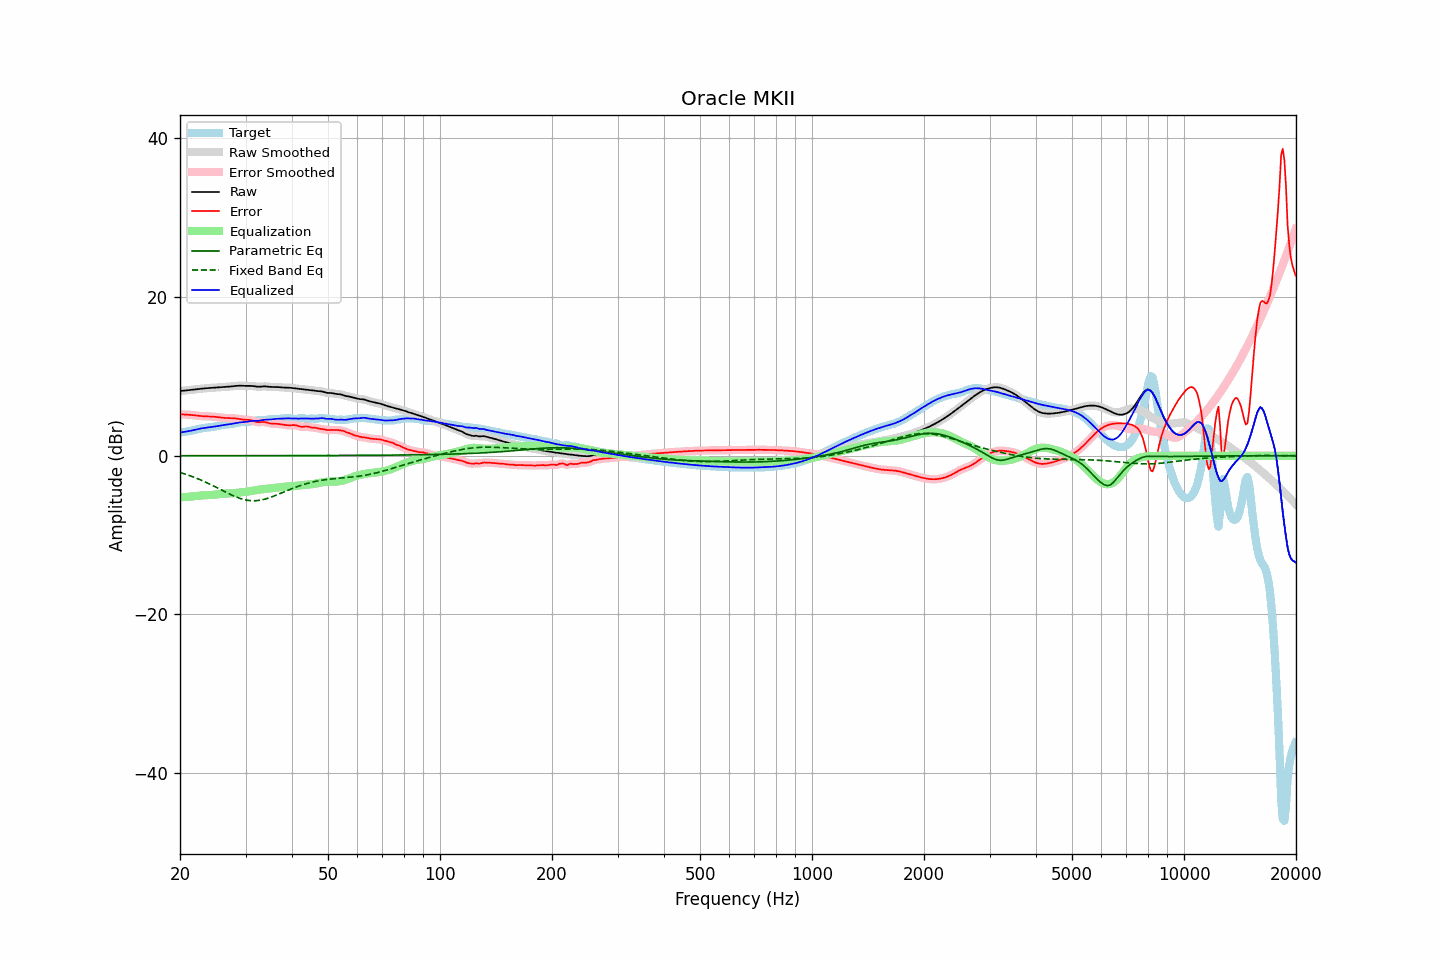

Data behind this chart, as committed beside it:
frequency, raw, error, smoothed, error_smoothed, equalization, parametric_eq, fixed_band_eq, equalized_raw, equalized_smoothed, target
20.00, 8.15, 5.23, 8.15, 5.23, -5.23, 0.00, -2.11, 2.92, 2.92, 2.93
20.20, 8.18, 5.22, 8.18, 5.22, -5.22, 0.00, -2.17, 2.96, 2.96, 2.96
20.40, 8.20, 5.21, 8.20, 5.21, -5.21, 0.01, -2.23, 2.99, 2.99, 2.99
20.61, 8.23, 5.20, 8.22, 5.20, -5.20, 0.01, -2.30, 3.03, 3.02, 3.02
20.81, 8.24, 5.19, 8.24, 5.19, -5.19, 0.01, -2.36, 3.06, 3.06, 3.05
21.02, 8.26, 5.18, 8.26, 5.18, -5.17, 0.01, -2.43, 3.09, 3.09, 3.08
21.23, 8.28, 5.16, 8.28, 5.16, -5.16, 0.01, -2.50, 3.13, 3.13, 3.12
21.44, 8.31, 5.14, 8.31, 5.14, -5.14, 0.01, -2.58, 3.17, 3.17, 3.16
21.66, 8.33, 5.12, 8.33, 5.12, -5.12, 0.01, -2.65, 3.21, 3.21, 3.21
21.87, 8.35, 5.10, 8.35, 5.10, -5.09, 0.01, -2.73, 3.26, 3.26, 3.26
22.09, 8.38, 5.07, 8.38, 5.07, -5.07, 0.01, -2.81, 3.31, 3.31, 3.31
22.31, 8.40, 5.05, 8.40, 5.05, -5.05, 0.01, -2.89, 3.35, 3.35, 3.36
22.54, 8.43, 5.02, 8.43, 5.02, -5.03, 0.01, -2.98, 3.40, 3.40, 3.40
22.76, 8.45, 5.00, 8.45, 5.00, -5.01, 0.01, -3.06, 3.44, 3.44, 3.44
22.99, 8.47, 4.99, 8.47, 4.99, -5.00, 0.01, -3.15, 3.47, 3.47, 3.48
23.22, 8.49, 4.98, 8.49, 4.98, -4.98, 0.01, -3.24, 3.50, 3.50, 3.51
23.45, 8.51, 4.97, 8.51, 4.97, -4.98, 0.01, -3.33, 3.53, 3.53, 3.53
23.69, 8.52, 4.97, 8.52, 4.97, -4.97, 0.01, -3.43, 3.56, 3.56, 3.55
23.92, 8.54, 4.96, 8.54, 4.96, -4.96, 0.01, -3.52, 3.58, 3.58, 3.58
24.16, 8.55, 4.95, 8.55, 4.95, -4.95, 0.01, -3.62, 3.61, 3.61, 3.60
24.40, 8.57, 4.94, 8.57, 4.94, -4.93, 0.01, -3.72, 3.63, 3.63, 3.63
24.65, 8.58, 4.92, 8.58, 4.92, -4.91, 0.01, -3.82, 3.66, 3.66, 3.66
24.89, 8.59, 4.90, 8.59, 4.90, -4.89, 0.01, -3.92, 3.70, 3.70, 3.69
25.14, 8.60, 4.87, 8.60, 4.87, -4.87, 0.01, -4.03, 3.73, 3.73, 3.73
25.39, 8.61, 4.84, 8.62, 4.84, -4.85, 0.01, -4.13, 3.77, 3.77, 3.77
25.65, 8.63, 4.82, 8.63, 4.82, -4.82, 0.01, -4.23, 3.81, 3.81, 3.81
25.91, 8.65, 4.80, 8.65, 4.80, -4.80, 0.01, -4.34, 3.84, 3.84, 3.85
26.16, 8.66, 4.78, 8.66, 4.78, -4.78, 0.01, -4.44, 3.88, 3.88, 3.88
26.43, 8.68, 4.76, 8.68, 4.76, -4.77, 0.01, -4.54, 3.91, 3.91, 3.91
26.69, 8.69, 4.75, 8.69, 4.75, -4.76, 0.01, -4.64, 3.93, 3.93, 3.94
26.96, 8.71, 4.74, 8.71, 4.75, -4.75, 0.01, -4.75, 3.96, 3.96, 3.96
27.23, 8.72, 4.74, 8.72, 4.74, -4.74, 0.01, -4.84, 3.98, 3.98, 3.98
27.50, 8.74, 4.73, 8.74, 4.73, -4.73, 0.01, -4.94, 4.01, 4.01, 4.01
27.77, 8.76, 4.73, 8.76, 4.73, -4.72, 0.01, -5.03, 4.05, 4.05, 4.04
28.05, 8.79, 4.71, 8.79, 4.71, -4.70, 0.01, -5.12, 4.09, 4.09, 4.07
28.33, 8.81, 4.69, 8.81, 4.69, -4.68, 0.01, -5.20, 4.13, 4.13, 4.12
28.62, 8.83, 4.67, 8.82, 4.67, -4.66, 0.01, -5.28, 4.17, 4.17, 4.16
28.90, 8.83, 4.63, 8.83, 4.63, -4.64, 0.01, -5.35, 4.20, 4.20, 4.20
29.19, 8.83, 4.60, 8.83, 4.60, -4.61, 0.01, -5.42, 4.21, 4.21, 4.23
29.48, 8.82, 4.57, 8.82, 4.57, -4.59, 0.01, -5.48, 4.23, 4.23, 4.25
29.78, 8.81, 4.55, 8.81, 4.55, -4.57, 0.01, -5.53, 4.24, 4.24, 4.26
30.08, 8.80, 4.54, 8.81, 4.54, -4.55, 0.01, -5.58, 4.26, 4.26, 4.27
30.38, 8.81, 4.53, 8.81, 4.53, -4.52, 0.01, -5.62, 4.29, 4.29, 4.27
30.68, 8.81, 4.52, 8.81, 4.52, -4.48, 0.01, -5.64, 4.33, 4.33, 4.29
30.99, 8.81, 4.48, 8.81, 4.48, -4.44, 0.01, -5.66, 4.37, 4.37, 4.32
31.30, 8.79, 4.43, 8.79, 4.42, -4.40, 0.01, -5.67, 4.39, 4.39, 4.37
31.61, 8.77, 4.36, 8.77, 4.36, -4.36, 0.01, -5.68, 4.41, 4.40, 4.41
31.93, 8.73, 4.29, 8.74, 4.29, -4.33, 0.01, -5.67, 4.41, 4.41, 4.45
32.24, 8.71, 4.25, 8.71, 4.25, -4.30, 0.01, -5.65, 4.41, 4.41, 4.47
32.57, 8.70, 4.22, 8.70, 4.23, -4.27, 0.01, -5.63, 4.42, 4.43, 4.47
32.89, 8.71, 4.24, 8.71, 4.24, -4.25, 0.01, -5.60, 4.46, 4.46, 4.47
33.22, 8.72, 4.26, 8.72, 4.26, -4.23, 0.01, -5.55, 4.49, 4.49, 4.47
33.55, 8.74, 4.27, 8.74, 4.26, -4.21, 0.01, -5.51, 4.53, 4.53, 4.47
33.89, 8.74, 4.24, 8.74, 4.24, -4.19, 0.01, -5.46, 4.55, 4.55, 4.50
34.23, 8.73, 4.19, 8.73, 4.19, -4.17, 0.01, -5.40, 4.56, 4.56, 4.54
34.57, 8.71, 4.13, 8.71, 4.13, -4.15, 0.01, -5.33, 4.56, 4.56, 4.58
34.92, 8.68, 4.07, 8.68, 4.08, -4.12, 0.02, -5.26, 4.56, 4.57, 4.61
35.27, 8.67, 4.05, 8.67, 4.05, -4.09, 0.02, -5.19, 4.58, 4.58, 4.62
35.62, 8.67, 4.04, 8.67, 4.04, -4.06, 0.02, -5.11, 4.60, 4.61, 4.62
35.97, 8.67, 4.05, 8.67, 4.04, -4.04, 0.02, -5.03, 4.64, 4.63, 4.62
... 635 more rows
